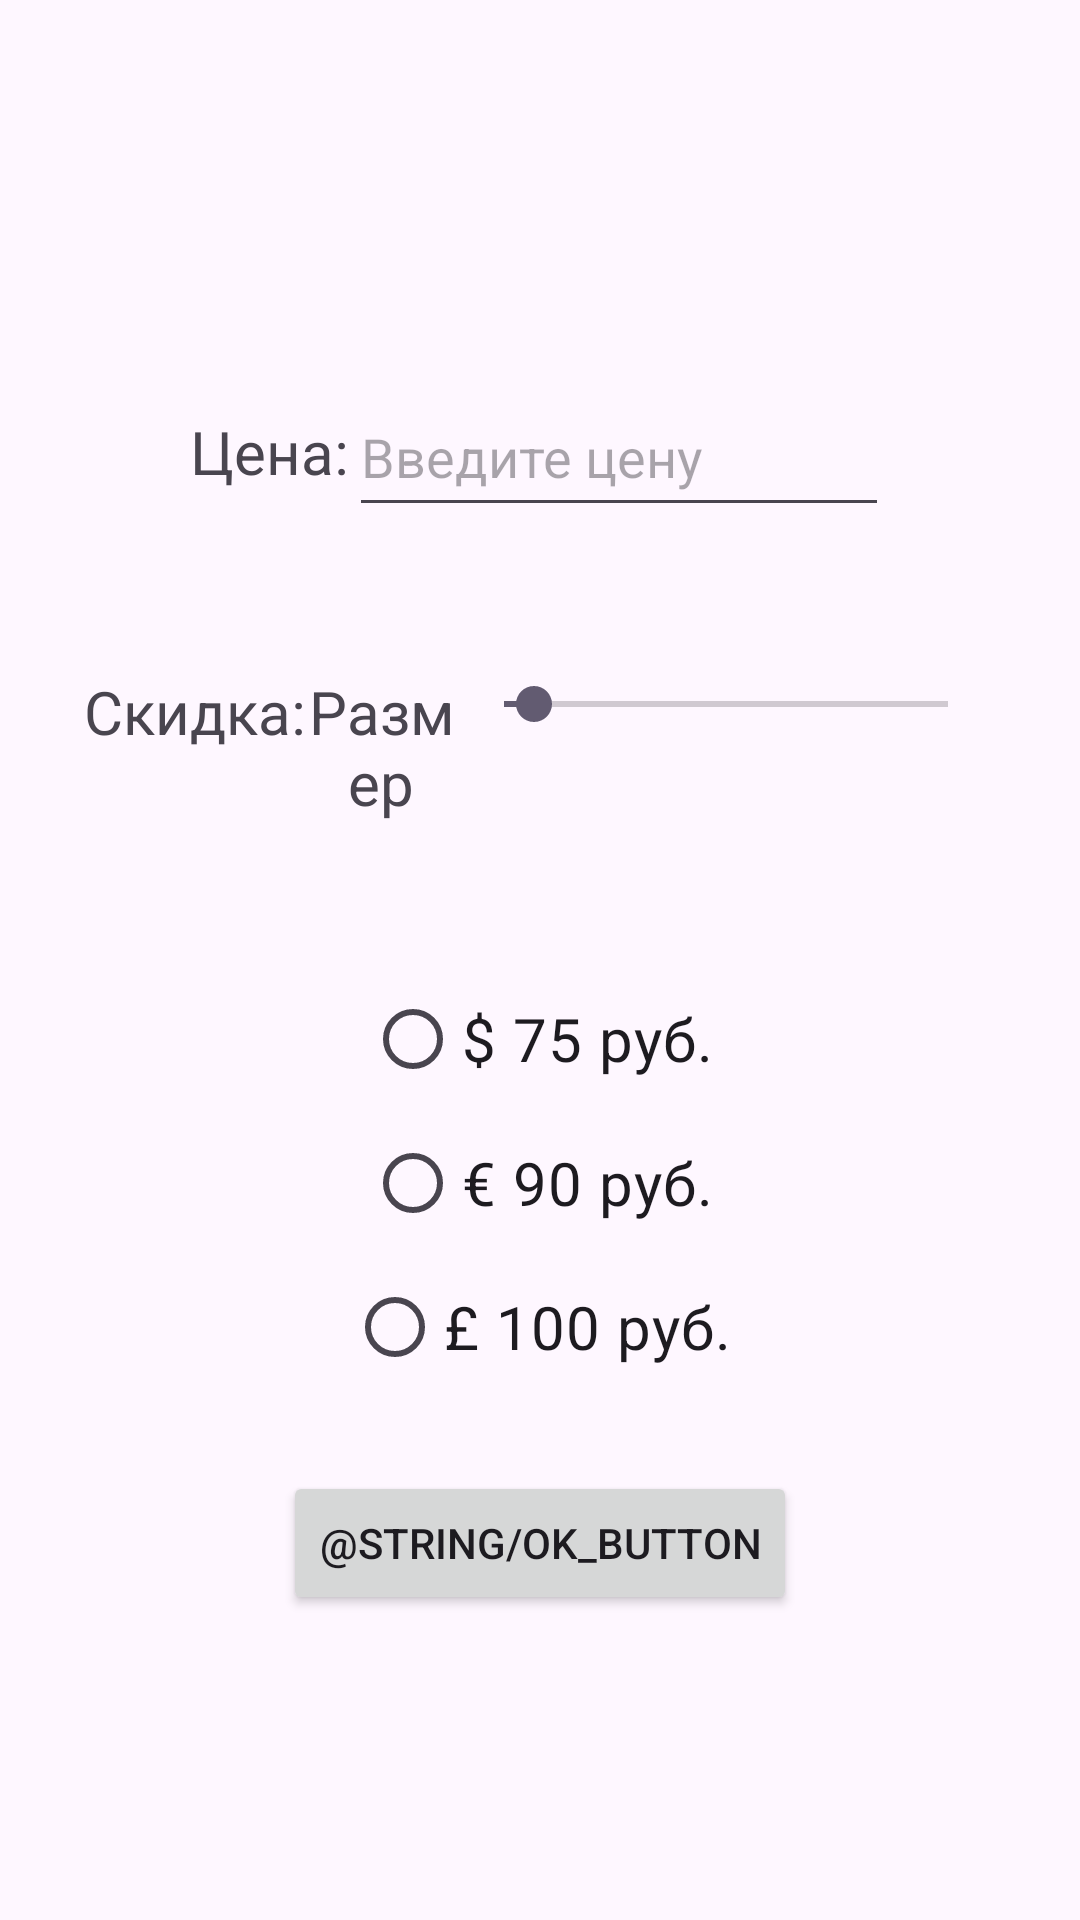

Android layout source for this screen:
<!-- AndroidManifest.xml: application theme Theme.Convertor -->
<!-- res/layout/activity_main.xml -->
<LinearLayout
    xmlns:android="http://schemas.android.com/apk/res/android"
    xmlns:tools="http://schemas.android.com/tools"
    android:layout_width="match_parent"
    android:layout_height="match_parent"
    android:gravity="center"
    android:orientation="vertical">
    <LinearLayout
        android:layout_width="wrap_content"
        android:layout_height="98dp"
        android:gravity="center_horizontal"
        android:paddingTop="24dp"
        android:paddingBottom="24dp">
        <TextView
            android:id="@+id/price_textView"
            android:layout_width="wrap_content"
            android:layout_height="match_parent"
            android:gravity="center_vertical"
            android:text="@string/text_price"
            android:textSize="20sp"/>
        <EditText
            android:id="@+id/price_input"
            android:layout_width="180dp"
            android:layout_height="match_parent"
            android:inputType="numberDecimal"
            android:hint="@string/price"
            android:autofillHints="" />
    </LinearLayout>
    <LinearLayout
        android:layout_width="wrap_content"
        android:layout_height="wrap_content"
        android:gravity="center_horizontal"
        android:paddingTop="24dp"
        android:paddingBottom="24dp">
        <TextView
            android:id="@+id/sale_textView"
            android:layout_width="wrap_content"
            android:layout_height="wrap_content"
            android:text="@string/sale"
            android:textSize="20sp"/>
        <TextView
            android:id="@+id/current_sale"
            android:layout_width="50dp"
            android:layout_height="wrap_content"
            android:gravity="center"
            android:text="@string/size"
            android:textSize="20sp"/>
        <SeekBar
            android:id="@+id/scroll"
            android:layout_width="180dp"
            android:layout_height="22dp"
            android:max="15"
            android:progress="1"/>
    </LinearLayout>
    <RadioGroup
        android:id="@+id/radio_group"
        android:layout_width="wrap_content"
        android:layout_height="wrap_content"
        android:gravity="center_horizontal"
        android:paddingTop="24dp"
        android:paddingBottom="24dp">
        <RadioButton
            android:id="@+id/radio_d"
            android:layout_width="wrap_content"
            android:layout_height="wrap_content"
            android:text="@string/radio_d"
            android:textSize="20sp"/>
        <RadioButton
            android:id="@+id/radio_e"
            android:layout_width="wrap_content"
            android:layout_height="wrap_content"
            android:text="@string/radio_e"
            android:textSize="20sp"/>
        <RadioButton
            android:id="@+id/radio_f"
            android:layout_width="wrap_content"
            android:layout_height="wrap_content"
            android:text="@string/radio_f"
            android:textSize="20sp"/>
    </RadioGroup>
    <Button
        android:id="@+id/ok_button"
        android:layout_width="wrap_content"
        android:layout_height="wrap_content"
        android:text="@string/ok_button"/>
</LinearLayout>
<!-- resources referenced by this layout -->
<resources>
  <string name="price">Введите цену</string>
  <string name="radio_d">$ 75 руб.</string>
  <string name="radio_e">€ 90 руб.</string>
  <string name="radio_f">£ 100 руб.</string>
  <string name="sale">Скидка: </string>
  <string name="size">Размер</string>
  <string name="text_price">Цена: </string>
  <style name="Theme.Convertor" parent="Base.Theme.Convertor" />
  <style name="Base.Theme.Convertor" parent="Theme.Material3.DayNight">
          
          
      </style>
</resources>
